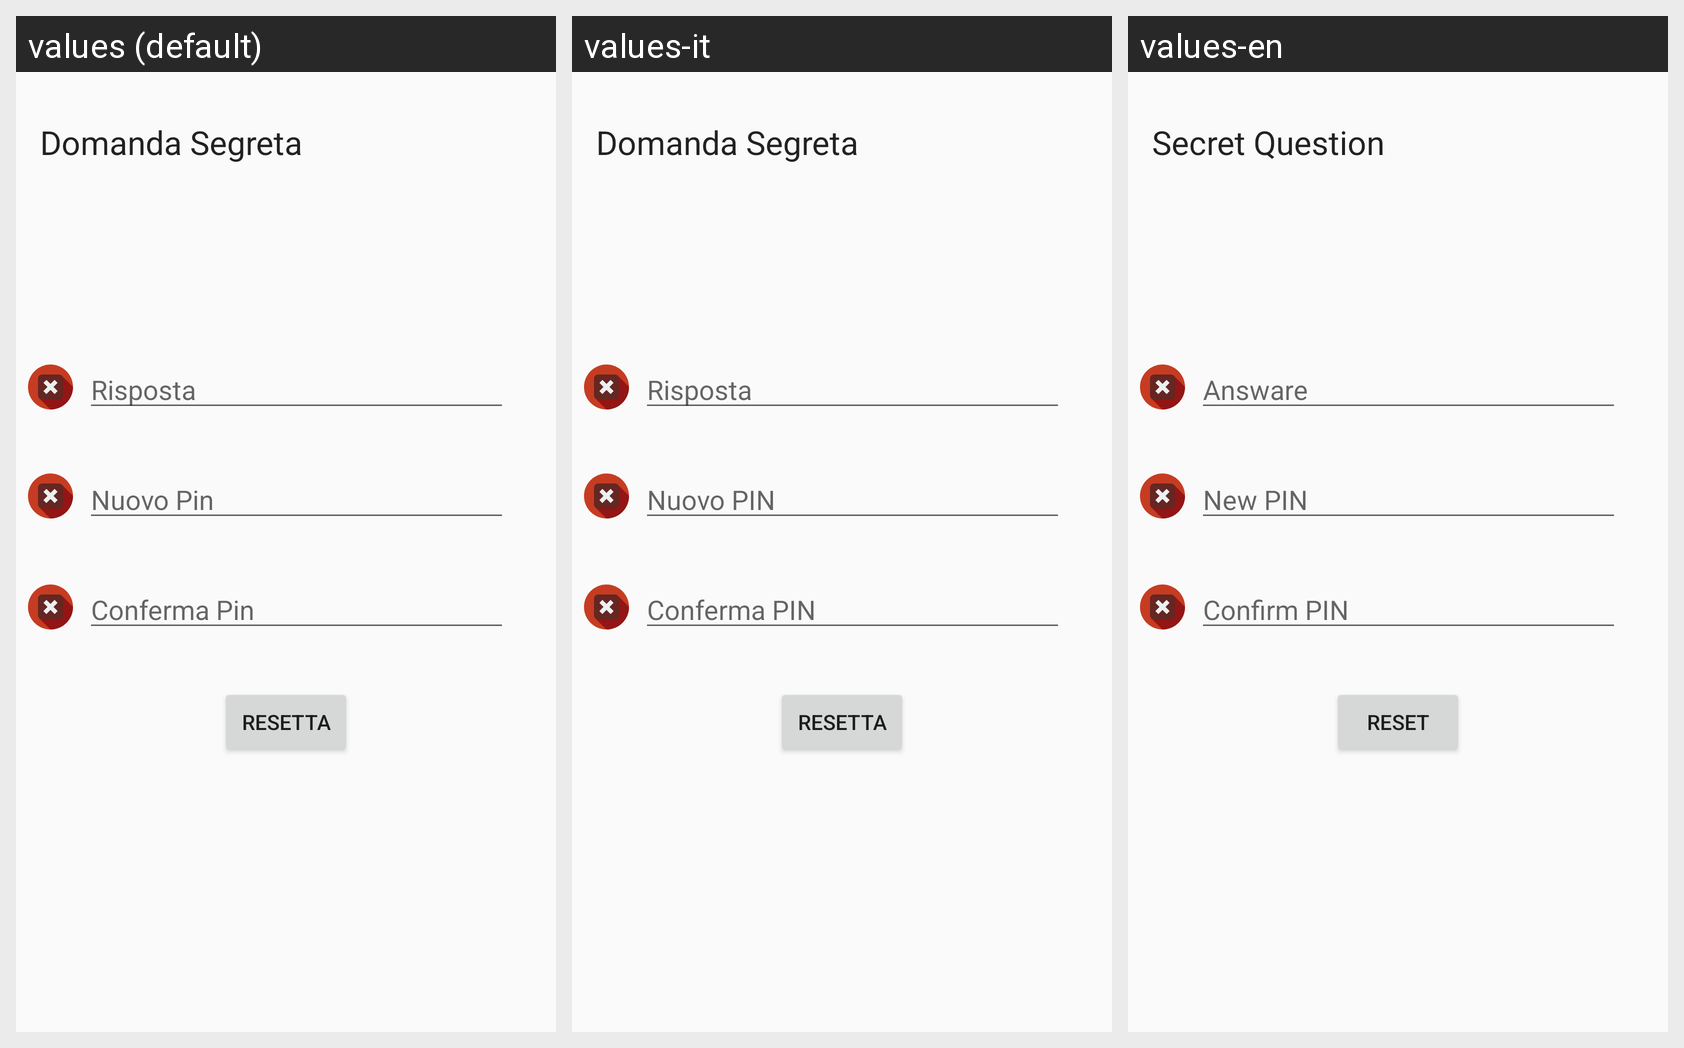

This grid shows one Android layout under several languages. Give, for every string resource on the screen, its name, the default text and each shown locale's text.
Android screen res/layout/activity_recovery_pin.xml rendered under 3 locales, left to right: values (default), values-it, values-en. Device: Nexus 5 (rendered at 1080×1920; each locale shown at half size, 540×960, under a caption strip naming it); theme AppTheme.
Strings drawn on this screen, with the default value and each locale's value (text and hints the layout hard-codes, and strings that could not be matched under every locale, appear in the picture but are not listed):

recoverpin_title
  values: Domanda Segreta
  values-it: Domanda Segreta
  values-en: Secret Question

recoverpin_answare_hint
  values: Risposta
  values-it: Risposta
  values-en: Answare

generic_resetMessage
  values: Resetta
  values-it: Resetta
  values-en: Reset

recoverpin_confirmPin_hint
  values: Conferma Pin
  values-it: Conferma PIN
  values-en: Confirm PIN

recoverpin_newPin_hint
  values: Nuovo Pin
  values-it: Nuovo PIN
  values-en: New PIN
